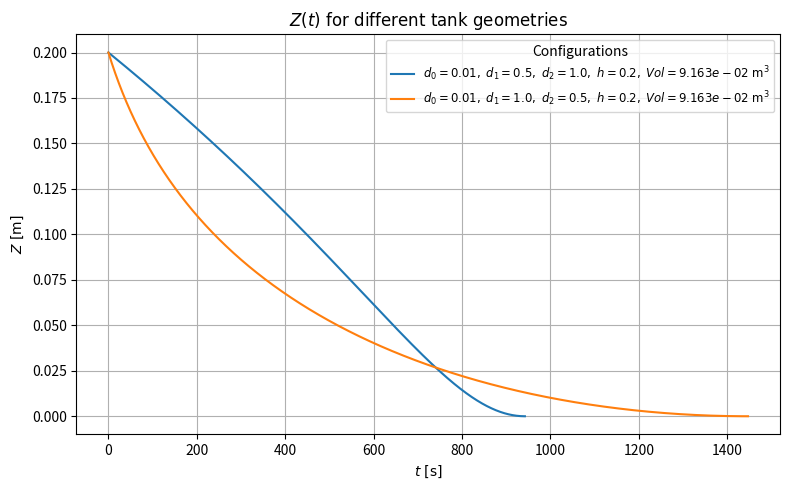

Python code for this plot:
import math
import numpy as np
import matplotlib.pyplot as plt

# -----------------
# Configurations to compare (add or edit entries)
# Each tuple: (d0, d1, d2, h, dt)
# -----------------
configs = [
    #( d0,  d1,  d2,   h,   dt)
    (0.01, 0.5, 1.0, 0.2, 0.01),   # widening upward
    (0.01, 1.0, 0.5, 0.2, 0.01),   # narrowing upward
]

# -----------------
# Parameters (defaults, can be overridden per configuration)
# -----------------
g  = 9.81
dt = 0.01                # time step

# -----------------
# Simulation function (two-diameter linear interpolation)
# -----------------
def simulate(d0, d1, d2, h, dt=dt, g=9.81):
    A1 = math.pi * (d0 ** 2) / 4.0
    Z = [h]
    t = [0.0]
    max_steps = 1000000
    steps = 0

    while Z[-1] > 0 and steps < max_steps:
        zi = Z[-1]

        # diameter varies linearly from d1 (base, z=0) to d2 (top, z=h)
        frac = zi / h if h > 0 else 0.0
        frac = max(0.0, min(1.0, frac))
        d_z = d1 + (d2 - d1) * frac
        A2 = math.pi * (d_z ** 2) / 4.0

        den = (A2 / A1) ** 2 - 1.0

        V2 = math.sqrt(2.0 * g * zi / den)
        # From continuity A1*V1 = A2*V2 (kept for reference)
        V1 = V2 * A2 / A1

        dZ = V2 * dt
        Znew = zi - dZ
        if Znew < 0:
            Znew = 0.0

        Z.append(Znew)
        t.append(t[-1] + dt)
        steps += 1

    return np.array(t), np.array(Z)

# -----------------
# Volume helper functions (frustum / two-diameter linear tank)
# -----------------
def frustum_volume(d_base, d_top, height):
    # volume of frustum given diameters d_base (at z=0) and d_top (at z=height)
    return math.pi * height * (d_base**2 + d_base * d_top + d_top**2) / 12.0

def volume_up_to_z(z, d_base, d_top, height):
    # volume from z=0 up to z (0<=z<=height) for linearly varying diameter
    if height <= 0 or z <= 0:
        return 0.0
    k = (d_top - d_base) / height
    # V(z) = (pi/4) * (d_base^2 * z + d_base * k * z^2 + k^2 * z^3 / 3)
    return (math.pi / 4.0) * (d_base**2 * z + d_base * k * z**2 + (k**2) * z**3 / 3.0)


# -----------------
# Run simulations and plot overlays
# -----------------
plt.figure(figsize=(8,5))
for cfg in configs:
    d0_i, d1_i, d2_i, h_i, dt_i = cfg

    # compute and report initial liquid volume for this configuration
    V0 = frustum_volume(d1_i, d2_i, h_i)
    print(f"Config d0={d0_i}, d1={d1_i}, d2={d2_i}, h={h_i} -> initial volume V0 = {V0:.6e} m^3")

    t_sim, Z_sim = simulate(d0_i, d1_i, d2_i, h_i, dt=dt_i, g=g)

    # optional: compute volume history (not plotted) if you need it later
    # V_history = np.array([volume_up_to_z(z, d1_i, d2_i, h_i) for z in Z_sim])

    label = fr"$d_0={d0_i},\ d_1={d1_i},\ d_2={d2_i},\ h={h_i},\ Vol={V0:.3e}\ \mathrm{{m}}^3$"
    plt.plot(t_sim, Z_sim, label=label)

plt.xlabel(r"$t\ \mathrm{[s]}$")
plt.ylabel(r"$Z\ \mathrm{[m]}$")
plt.title(r"$Z(t)\ \text{for different tank geometries}$")
plt.legend(title=r"Configurations", loc="best", fontsize="small")
plt.grid(True)
plt.tight_layout()
plt.show()
